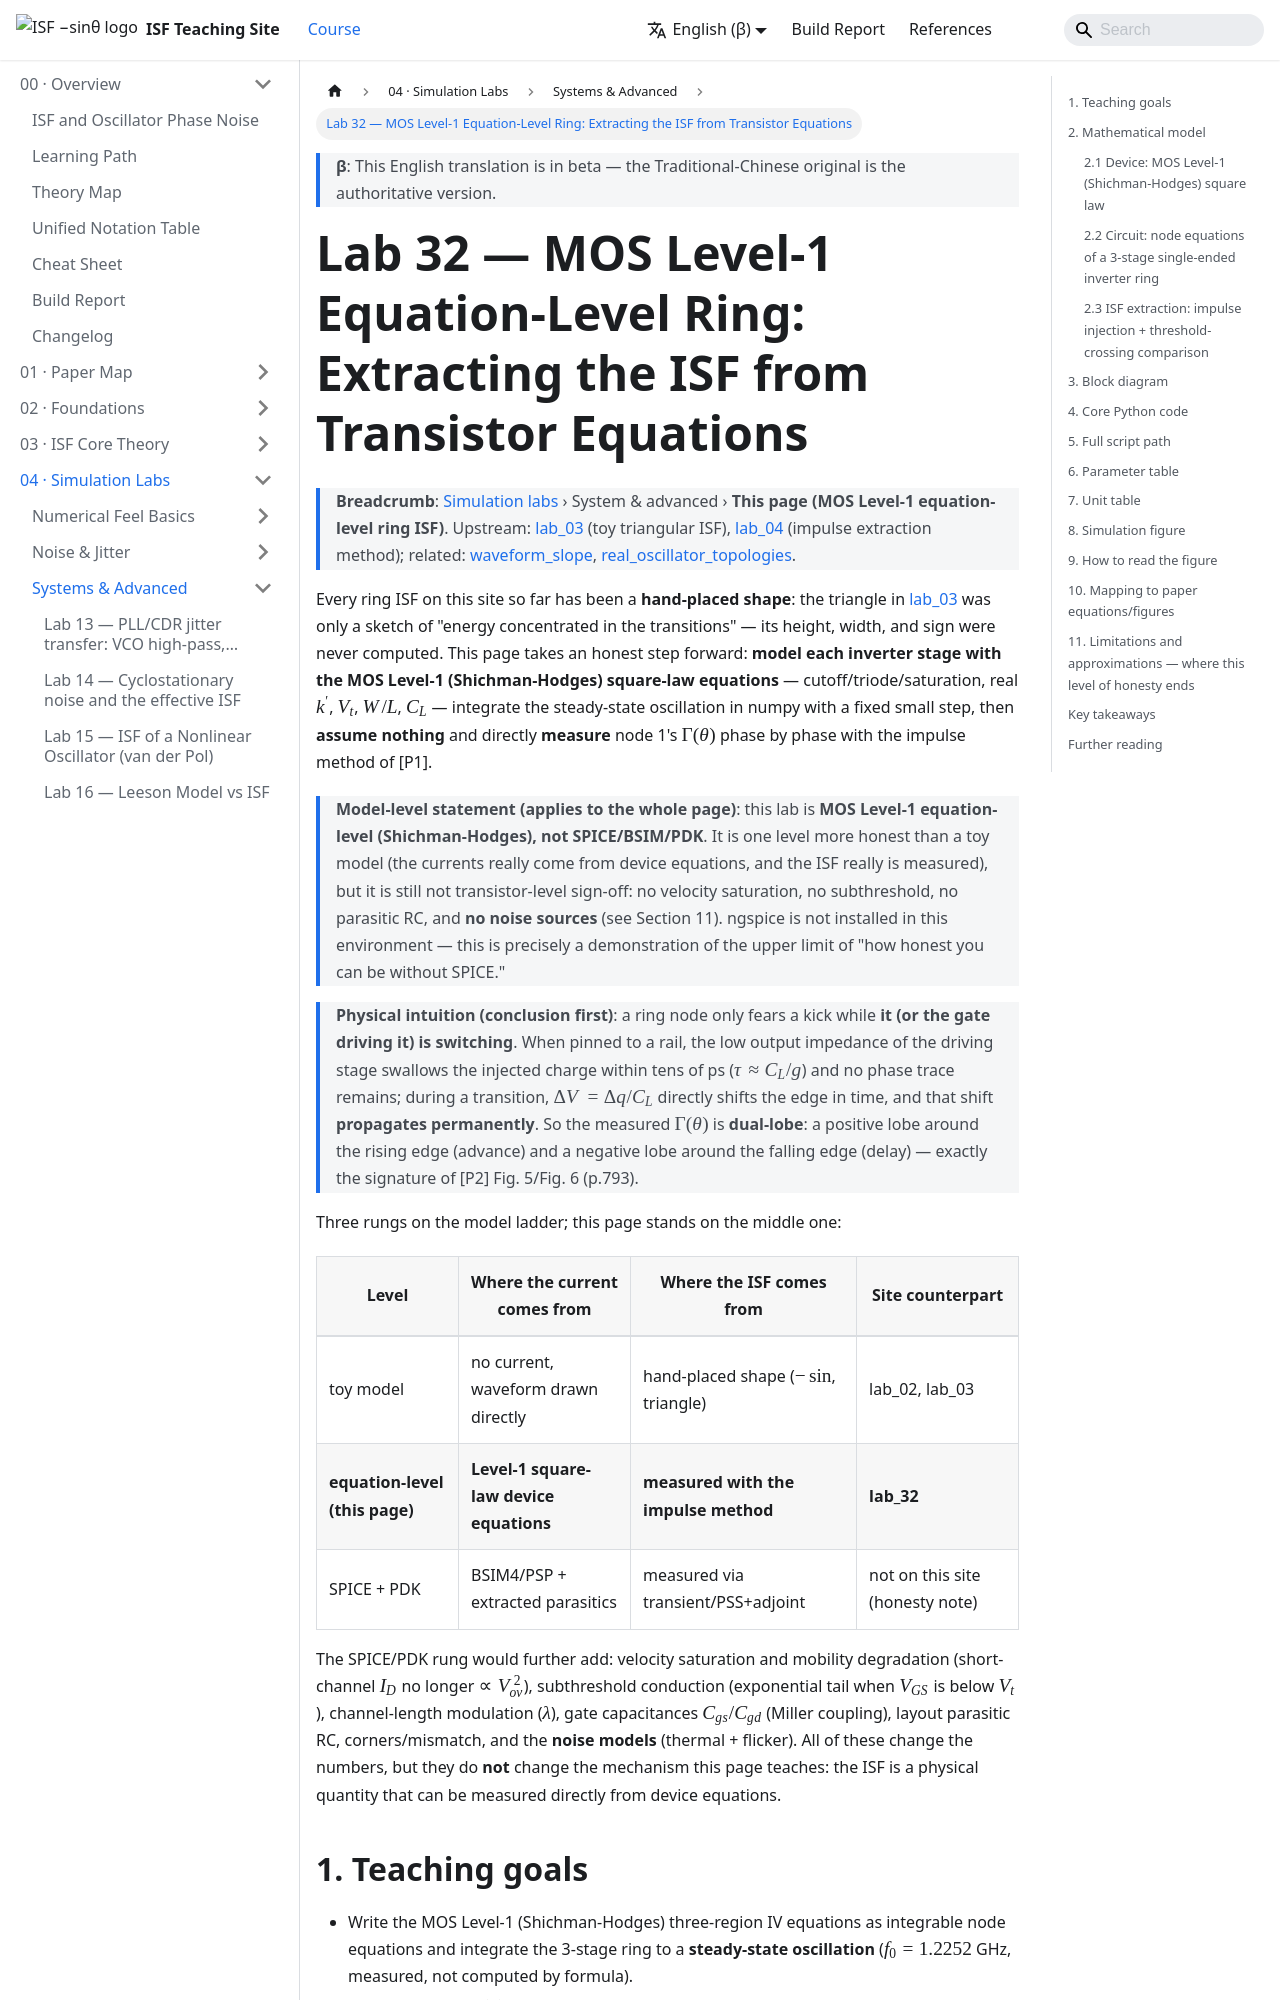

repository: gmcycle7/isf-teaching-site · page: en/04_simulation_labs/lab_32_mos_level1_ring/index.html · generator: docusaurus

---
title: Lab 32 — MOS Level-1 方程級 ring：從電晶體方程萃取 ISF
description: 用 MOS Level-1（Shichman-Hodges）平方律方程在 numpy 裡積分一顆 3 級 CMOS 反相器 ring oscillator，實測 f0 與波形，再用打脈衝法在 24 個相位萃取節點 1 的 Γ(θ)——本站第一個「ISF 不是假設、而是從電晶體方程量出來」的 lab（非 SPICE/BSIM/PDK）。
---

# Lab 32 — MOS Level-1 方程級 ring：從電晶體方程萃取 ISF

> **麵包屑**：[模擬實驗室](/04_simulation_labs/numerical_feeling) › 系統與進階 › **本頁（MOS Level-1 方程級 ring ISF）**。上游：[lab_03](/04_simulation_labs/lab_03_ring_oscillator_toy_model)（toy 三角 ISF）、[lab_04](/04_simulation_labs/lab_04_impulse_injection_sweep)（打脈衝萃取法）；相關：[waveform_slope](/06_design_insights/waveform_slope)、[real_oscillator_topologies](/06_design_insights/real_oscillator_topologies)。

本站到目前為止的 ring ISF 都是**手放的形狀**：[lab_03](/04_simulation_labs/lab_03_ring_oscillator_toy_model)
的三角波只是「能量集中在 transition」的示意，高度、寬度、正負號都不是算出來的。這一頁跨出
誠實的一步：**把每一級反相器用 MOS Level-1（Shichman-Hodges）平方律方程建模**——
cutoff／triode／saturation 三區、真實的 $k'$、$V_t$、$W/L$、$C_L$——在 numpy 裡用固定小步長
積分出穩態振盪，然後**什麼都不假設**，直接用 [P1] 的打脈衝法（impulse method）把節點 1 的
$\Gamma(\theta)$ 一個相位一個相位**量**出來。

> **模型層級聲明（全頁適用）**：本 lab 是 **MOS Level-1 方程級（Shichman-Hodges），非
> SPICE/BSIM/PDK**。它比 toy model 誠實一層（電流真的來自 device 方程、ISF 真的是量的），
> 但仍不是 transistor-level sign-off：沒有 velocity saturation、subthreshold、寄生 RC、
> 也**沒有建雜訊源**（見第 11 節）。環境沒有安裝 ngspice，這正是「不用 SPICE 還能多誠實」
> 的上限示範。

> **物理直覺（先講結論）**：ring 的節點只有在**自己（或驅動它的 gate）正在切換**時才怕被踢。
> 貼在 rail 上時，驅動級的低輸出阻抗會把注入的電荷在幾十 ps 內吃掉（$\tau\approx C_L/g$），
> 相位不留痕跡；正在轉態時，$\Delta V=\Delta q/C_L$ 直接平移 edge 的時間，而這個平移**永久
> 傳遞**下去。所以量出來的 $\Gamma(\theta)$ 是**雙葉（dual-lobe）**：繞著上升緣一個正葉
> （提前）、繞著下降緣一個負葉（延後）——這正是 [P2] Fig. 5／Fig. 6（p.793）的簽名。

三層模型階梯，本頁站在中間那層：

| 層級 | 電流從哪來 | ISF 從哪來 | 本站對應 |
|---|---|---|---|
| toy model | 沒有電流，直接畫波形 | 手放的形狀（$-\sin$、三角） | lab_02、lab_03 |
| **方程級（本頁）** | **Level-1 平方律 device 方程** | **打脈衝法量出來** | **lab_32** |
| SPICE + PDK | BSIM4/PSP + 萃取的寄生 | transient/PSS+adjoint 量出來 | 本站沒有（誠實聲明） |

SPICE/PDK 那層會再加上：velocity saturation 與 mobility degradation（短通道 $I_D$ 不再
$\propto V_{ov}^2$）、subthreshold 導通（$V_{GS}$ 低於 $V_t$ 時指數尾巴）、channel-length
modulation（$\lambda$）、gate 電容 $C_{gs}/C_{gd}$（Miller 耦合）、layout 寄生 RC、
corner/mismatch，以及**雜訊模型**（thermal + flicker）。這些都會改變數字，但**不改變**
本頁要教的機制：ISF 是可以從 device 方程直接量出來的物理量。
